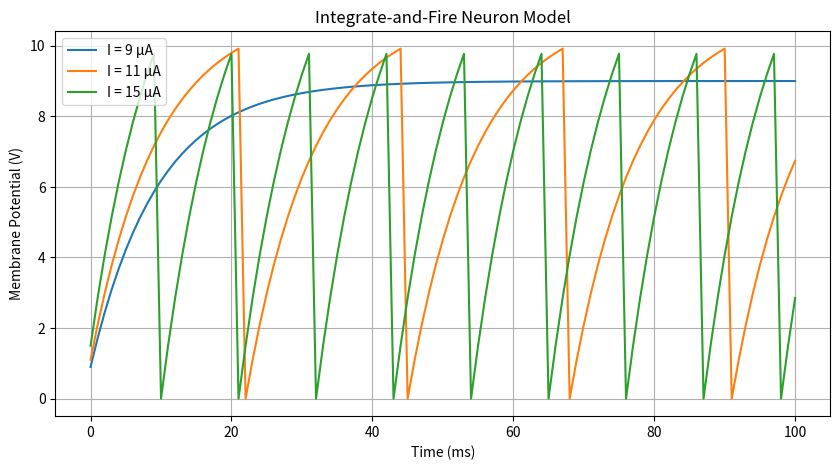

The script that saved this image:
import numpy as np
import matplotlib.pyplot as plt

tau_v = 10  # Time constant in ms
R = 1       # Resistance
v_th = 10   # Threshold voltage
dt = 1      # Time step in ms
T = 100     # Total simulation time in ms
time_steps = np.arange(0, T+dt, dt) 

def integrate_and_fire(I):
    v = 0 
    voltages = []  # Store voltage values
    spikes = []  # Store spike times
    for t in time_steps:
        #Euler Ecuation 
        v = v + (dt/tau_v) * (-v + R*I) 
        
        if v >= v_th:  # If voltage crosses threshold
            spikes.append(t)  # Record spike time
            v = 0  # Reset voltage after spike
        
        voltages.append(v)
    
    return np.array(voltages), spikes

# for different constante currents
currents = [9, 11, 15]
voltage_results = {}

plt.figure(figsize=(10, 5))
for I in currents:
    v, spikes = integrate_and_fire(I)
    voltage_results[I] = v
    plt.plot(time_steps, v, label=f'I = {I} μA')

plt.xlabel('Time (ms)')
plt.ylabel('Membrane Potential (V)')
plt.title('Integrate-and-Fire Neuron Model')
plt.legend()
plt.grid()
plt.show()